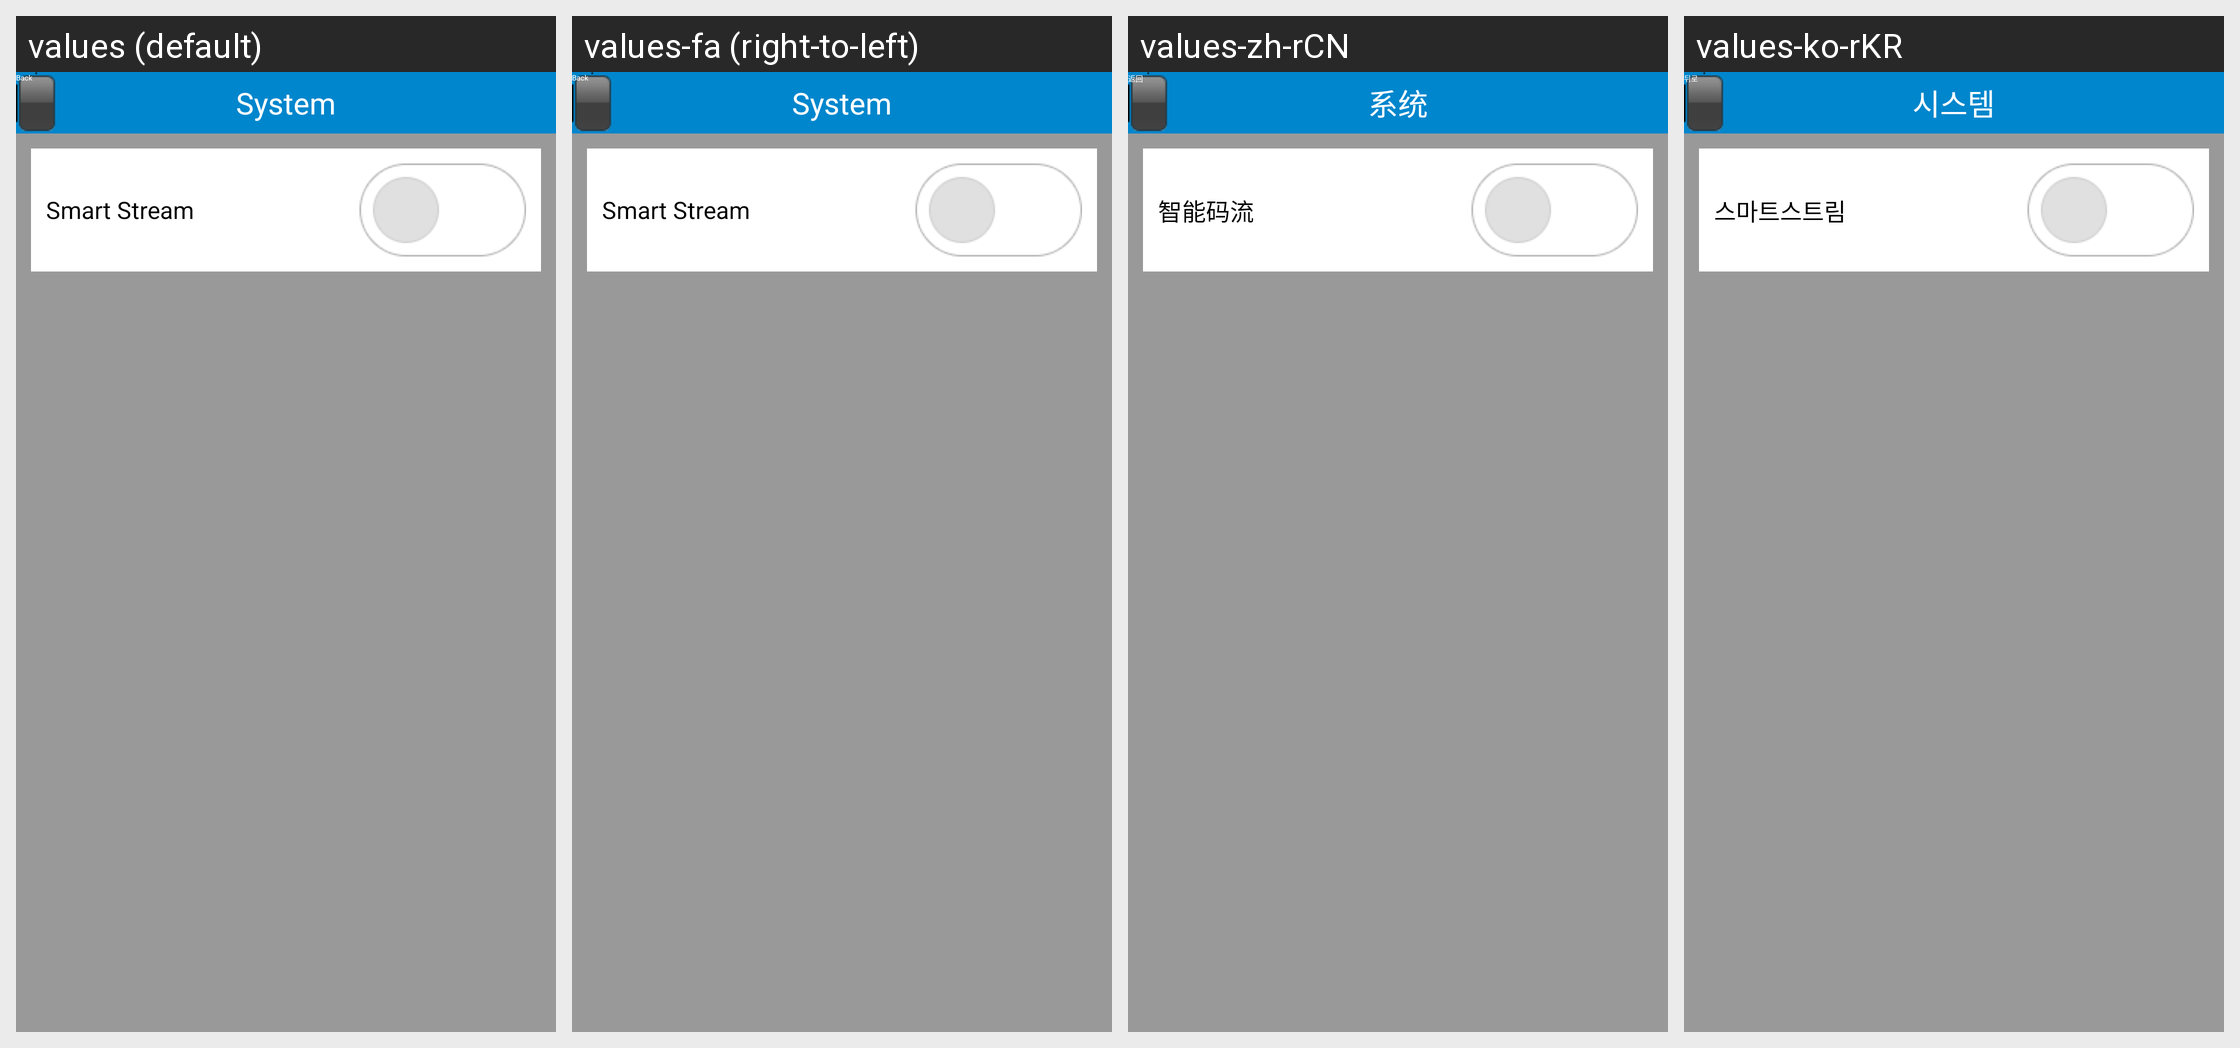

The same Android screen rendered under several of its app's locales, left to right. List the strings drawn on it with the default value and each locale's translation.
Android screen res/layout/view_smartstream.xml rendered under 4 locales, left to right: values (default), values-fa (right-to-left), values-zh-rCN, values-ko-rKR. Device: Nexus 5 (rendered at 1080×1920; each locale shown at half size, 540×960, under a caption strip naming it); theme Theme.ResponsiveApplication.NoActionBar.
Other locales in the repository, not shown: values-af, values-am, values-ar, values-az, values-be, values-bg, values-bn, values-bs, values-ca, values-cs, values-da, values-de, values-el, values-en-rGB, values-en-rIN, values-en-rXC, values-es, values-es-rES, values-es-rUS, values-et, values-eu, values-fi, values-fr, values-fr-rCA, values-gl, values-gu, values-hi, values-hr, values-hu, values-hy, values-in, values-is, values-it, values-it-rIT, values-iw, values-ja, values-ka, values-kk, values-km, values-kn, values-ko, values-ky, values-lo, values-lt, values-lv, values-mk, values-ml, values-mn, values-mr, values-ms, values-my, values-nb, values-ne, values-nl, values-pa, values-pl, values-pt, values-pt-rBR, values-pt-rPT, values-ro, values-ru, values-ru-rRU, values-si, values-sk, values-sl, values-sq, values-sr, values-sv, values-sw, values-ta, values-te, values-th, values-tl, values-tr, values-tr-rTR, values-uk, values-ur, values-uz, values-vi, values-zh-rHK, values-zh-rTW, values-zu.
Strings drawn on this screen, with the default value and each locale's value (text and hints the layout hard-codes, and strings that could not be matched under every locale, appear in the picture but are not listed):

config_back
  values: Back
  values-fa: Back  [not translated; the default value is used]
  values-zh-rCN: 返回
  values-ko-rKR: 뒤로

system
  values: System
  values-fa: System  [not translated; the default value is used]
  values-zh-rCN: 系统
  values-ko-rKR: 시스템

config_SmartStream
  values: Smart Stream
  values-fa: Smart Stream  [not translated; the default value is used]
  values-zh-rCN: 智能码流
  values-ko-rKR: 스마트스트림
